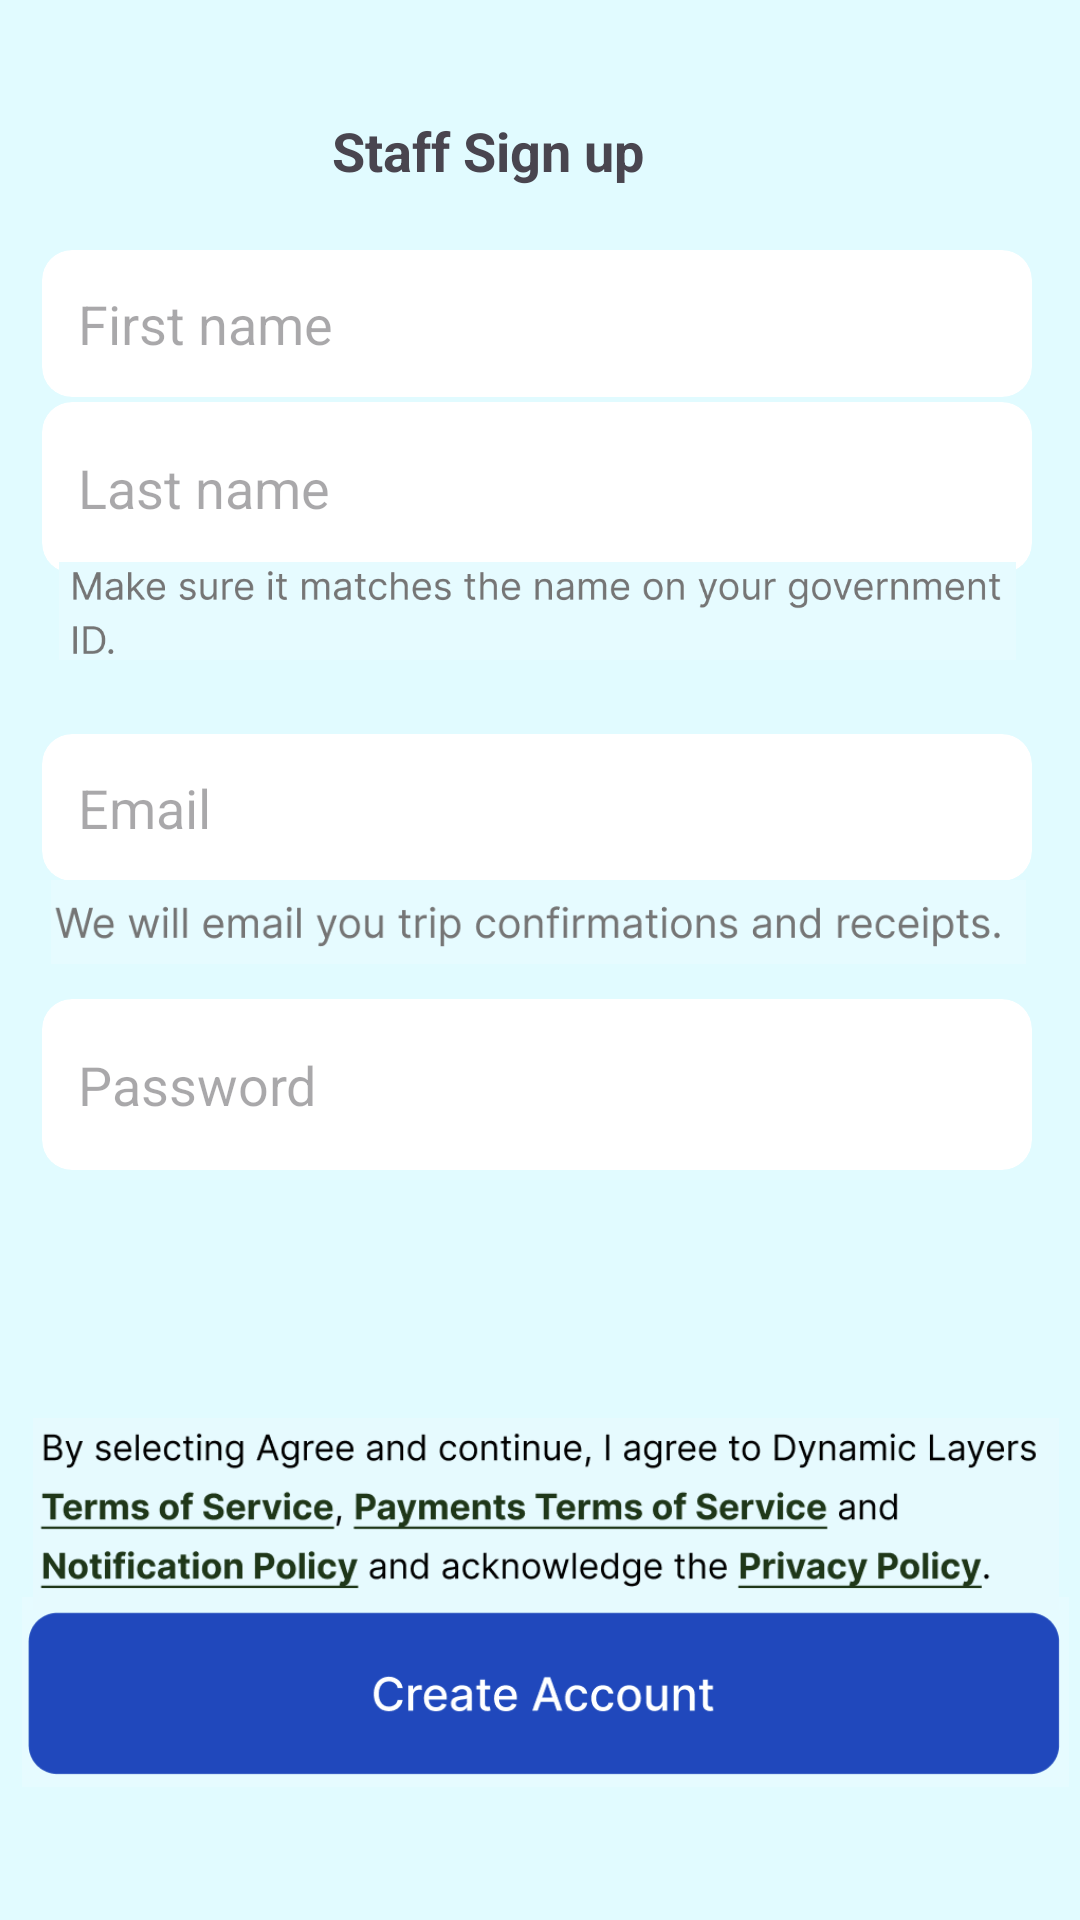

Produce the Android XML layout that renders to this screen, including the resource entries it uses.
<!-- AndroidManifest.xml: application theme Theme.Pitchify_Main -->
<!-- res/layout/admin_profile2.xml -->
<?xml version="1.0" encoding="utf-8"?>
<androidx.constraintlayout.widget.ConstraintLayout xmlns:android="http://schemas.android.com/apk/res/android"
    xmlns:app="http://schemas.android.com/apk/res-auto"
    xmlns:tools="http://schemas.android.com/tools"
    android:layout_width="match_parent"
    android:layout_height="match_parent"
    android:background="@color/light_blue"
    tools:ignore="ExtraText">

    <ImageView
        android:id="@+id/admin_register_create_account"
        android:layout_width="349dp"
        android:layout_height="100dp"
        android:src="@drawable/a_register_createacc"
        app:layout_constraintBottom_toBottomOf="parent"
        app:layout_constraintEnd_toEndOf="parent"
        app:layout_constraintHorizontal_bias="0.677"
        app:layout_constraintStart_toStartOf="parent"
        app:layout_constraintTop_toTopOf="parent"
        app:layout_constraintVertical_bias="0.952"
        tools:layout_editor_absoluyteX="82dp" />

    <ImageView
        android:id="@+id/admin_register_arrow_back_button"
        android:layout_width="wrap_content"
        android:layout_height="wrap_content"
        android:src="@drawable/baseline_arrow_back_ios_24"
        app:layout_constraintBottom_toBottomOf="parent"
        app:layout_constraintEnd_toEndOf="parent"
        app:layout_constraintHorizontal_bias="0.041"
        app:layout_constraintStart_toStartOf="parent"
        app:layout_constraintTop_toTopOf="parent"
        app:layout_constraintVertical_bias="0.066"
        tools:layout_editor_absoluyteX="82dp" />

    <TextView
        android:id="@+id/admin_signup_text"
        android:layout_width="135dp"
        android:layout_height="27dp"
        android:text="Staff Sign up"
        android:textSize="18sp"
        android:textStyle="bold"
        app:layout_constraintBottom_toBottomOf="parent"
        app:layout_constraintEnd_toEndOf="parent"
        app:layout_constraintHorizontal_bias="0.457"
        app:layout_constraintStart_toEndOf="@+id/admin_register_arrow_back_button"
        app:layout_constraintTop_toTopOf="parent"
        app:layout_constraintVertical_bias="0.062" />

    <androidx.cardview.widget.CardView
        android:id="@+id/admin_register_first_name_cardView"
        android:layout_width="330dp"
        android:layout_height="wrap_content"
        app:cardBackgroundColor="#FFFFFF"
        app:cardCornerRadius="10dp"
        app:cardElevation="0dp"
        app:layout_constraintBottom_toBottomOf="parent"
        app:layout_constraintEnd_toEndOf="parent"
        app:layout_constraintHorizontal_bias="0.469"
        app:layout_constraintStart_toStartOf="parent"
        app:layout_constraintTop_toTopOf="parent"
        app:layout_constraintVertical_bias="0.141">

        
        <EditText
            android:id="@+id/admin_register_enter_first_name"
            android:layout_width="322dp"
            android:layout_height="49dp"
            android:layout_marginLeft="12dp"
            android:background="@android:color/transparent"
            android:hint="First name"
            android:imeOptions="actionNext"
            android:inputType="textPersonName" />
    </androidx.cardview.widget.CardView>

    
    <androidx.cardview.widget.CardView
        android:id="@+id/admin_register_enter_last_name_cardView"
        android:layout_width="330dp"
        android:layout_height="wrap_content"
        app:cardBackgroundColor="#FFFFFF"
        app:cardCornerRadius="10dp"
        app:cardElevation="0dp"
        app:layout_constraintBottom_toBottomOf="parent"
        app:layout_constraintEnd_toEndOf="parent"
        app:layout_constraintHorizontal_bias="0.469"
        app:layout_constraintStart_toStartOf="parent"
        app:layout_constraintTop_toTopOf="parent"
        app:layout_constraintVertical_bias="0.23">


        <EditText
            android:id="@+id/admin_register_enter_last_name"
            android:layout_width="match_parent"
            android:layout_height="57dp"
            android:layout_marginLeft="12dp"
            android:background="@android:color/transparent"
            android:hint="Last name"
            android:imeOptions="actionNext"
            android:inputType="textPersonName"
            app:layout_constraintBottom_toTopOf="@+id/login2_button"
            app:layout_constraintEnd_toEndOf="parent"
            app:layout_constraintStart_toStartOf="parent"
            app:layout_constraintTop_toBottomOf="@+id/textView" />
    </androidx.cardview.widget.CardView>

    <ImageView
        android:id="@+id/admin_register_makesure"
        android:layout_width="319dp"
        android:layout_height="40dp"
        android:src="@drawable/a_register_makesure"
        app:layout_constraintBottom_toBottomOf="parent"
        app:layout_constraintEnd_toEndOf="parent"
        app:layout_constraintHorizontal_bias="0.481"
        app:layout_constraintStart_toStartOf="parent"
        app:layout_constraintTop_toTopOf="parent"
        app:layout_constraintVertical_bias="0.306"
        tools:layout_editor_absoluyteX="82dp" />

    <androidx.cardview.widget.CardView
        android:id="@+id/admin_register_email_cardView"
        android:layout_width="330dp"
        android:layout_height="wrap_content"
        app:cardBackgroundColor="#FFFFFF"
        app:cardCornerRadius="10dp"
        app:cardElevation="0dp"
        app:layout_constraintBottom_toBottomOf="parent"
        app:layout_constraintEnd_toEndOf="parent"
        app:layout_constraintHorizontal_bias="0.469"
        app:layout_constraintStart_toStartOf="parent"
        app:layout_constraintTop_toTopOf="parent"
        app:layout_constraintVertical_bias="0.414">

        <EditText
            android:id="@+id/admin_register_enter_email"
            android:layout_width="325dp"
            android:layout_height="49dp"
            android:layout_marginLeft="12dp"
            android:background="@android:color/transparent"
            android:hint="Email"
            android:imeOptions="actionNext"
            android:inputType="textEmailAddress" />
    </androidx.cardview.widget.CardView>

    <ImageView
        android:id="@+id/admin_register_receipts"
        android:layout_width="325dp"
        android:layout_height="34dp"
        android:src="@drawable/a_register_receipts"
        app:layout_constraintBottom_toBottomOf="parent"
        app:layout_constraintEnd_toEndOf="parent"
        app:layout_constraintHorizontal_bias="0.481"
        app:layout_constraintStart_toStartOf="parent"
        app:layout_constraintTop_toTopOf="parent"
        app:layout_constraintVertical_bias="0.479"
        tools:layout_editor_absoluyteX="82dp" />

    <androidx.cardview.widget.CardView
        android:id="@+id/admin_register_password_cardView"
        android:layout_width="330dp"
        android:layout_height="wrap_content"
        app:cardBackgroundColor="#FFFFFF"
        app:cardCornerRadius="10dp"
        app:cardElevation="0dp"
        app:layout_constraintBottom_toBottomOf="parent"
        app:layout_constraintEnd_toEndOf="parent"
        app:layout_constraintHorizontal_bias="0.469"
        app:layout_constraintStart_toStartOf="parent"
        app:layout_constraintTop_toTopOf="parent"
        app:layout_constraintVertical_bias="0.571">

        <EditText
            android:id="@+id/admin_register_enter_password"
            android:layout_width="match_parent"
            android:layout_height="57dp"
            android:layout_marginLeft="12dp"
            android:background="@android:color/transparent"
            android:hint="Password"
            android:imeOptions="actionNext"
            android:inputType="textPassword"
            app:layout_constraintBottom_toTopOf="@+id/login2_button"
            app:layout_constraintEnd_toEndOf="parent"
            app:layout_constraintStart_toStartOf="parent"
            app:layout_constraintTop_toBottomOf="@+id/textView" />

    </androidx.cardview.widget.CardView>


    <ImageView
        android:id="@+id/admin_register_terms"
        android:layout_width="342dp"
        android:layout_height="74dp"
        android:src="@drawable/a_register_terms"
        app:layout_constraintBottom_toBottomOf="parent"
        app:layout_constraintEnd_toEndOf="parent"
        app:layout_constraintHorizontal_bias="0.608"
        app:layout_constraintStart_toStartOf="parent"
        app:layout_constraintTop_toTopOf="parent"
        app:layout_constraintVertical_bias="0.826"
        tools:layout_editor_absoluyteX="82dp" />


</androidx.constraintlayout.widget.ConstraintLayout>
<!-- resources referenced by this layout -->
<resources>
  <color name="light_blue">#E1FBFF</color>
  <!-- drawable a_register_createacc: png bitmap (drawable, 15179 bytes) -->
  <!-- drawable a_register_makesure: png bitmap (drawable, 26033 bytes) -->
  <!-- drawable a_register_receipts: png bitmap (drawable, 19795 bytes) -->
  <!-- drawable a_register_terms: png bitmap (drawable, 41715 bytes) -->
  <style name="Theme.Pitchify_Main" parent="Base.Theme.Pitchify_Main" />
  <style name="Base.Theme.Pitchify_Main" parent="Theme.Material3.DayNight.NoActionBar">
          
          
      </style>
</resources>
